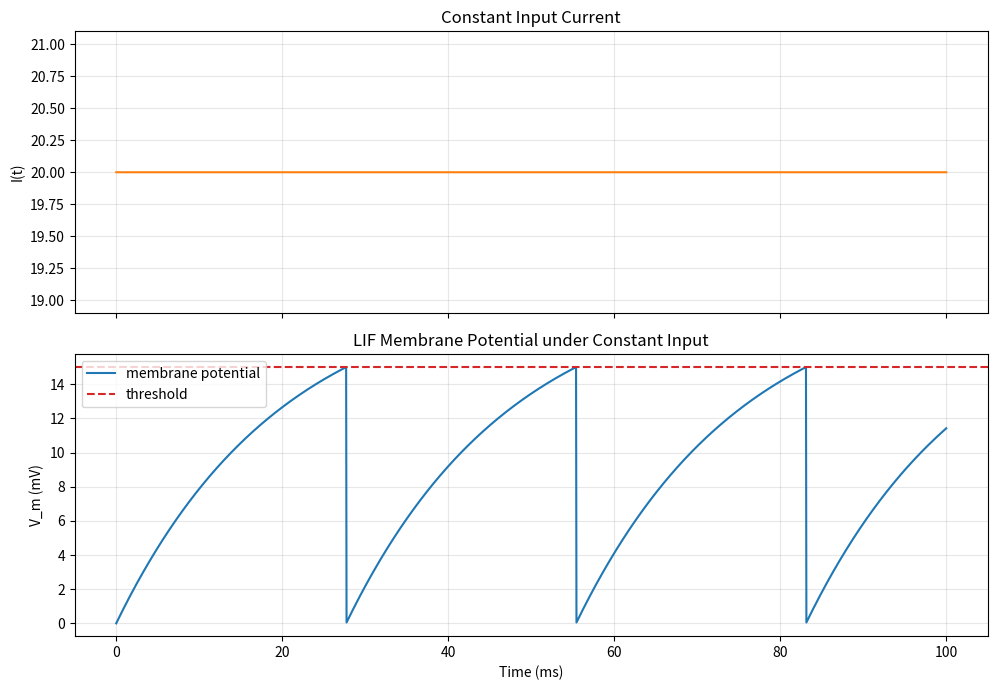

The matplotlib source for this figure:
import numpy as np
import matplotlib.pyplot as plt
# TODO1：补全LIF膜电位离散更新公式
def lif_step(v_prev, input_current, tau_m, dt, R=1.0, v_rest=0.0):
    v_next = v_prev + dt / tau_m * (-(v_prev - v_rest) + R * input_current)
    return v_next

# TODO2：补全阈值判断、脉冲发放与膜电位复位逻辑
def simulate_lif_constant(current_value, tau_m=10.0, v_rest=0.0, v_reset=0.0,
                          v_th=15.0, R=1.0, dt=0.05, time_window=100.0):
    time = np.arange(0, time_window + dt, dt)
    current = np.full_like(time, current_value)
    voltage = np.zeros_like(time)
    spikes = np.zeros_like(time)
    v = v_rest
    for i in range(1, len(time)):
        v = lif_step(v, current[i], tau_m, dt, R, v_rest)
        if v >= v_th:
            spikes[i] = 1  # 标记脉冲发放
            voltage[i] = v_th  # 发放时显示为阈值电位
            v = v_reset  # 膜电位立即复位
        else:
            voltage[i] = v  # 未达阈值，保留更新后膜电位
    return time, current, voltage, spikes

# 本实验要求修改的参数
I_const = 20.0 # 恒定输⼊电流⼤⼩
tau_m = 20.0 # 膜时间常数，决定膜电位变化快慢
V_th = 15.0 # 发放阈值
R = 1.0 # 膜电阻
dt = 0.05 # 数值仿真的时间步长（ ms）
# 其余默认参数（⼀般不需要修改）
V_rest = 0.0 # 静息电位
V_reset = 0.0 # 发放后的复位电位
time_window = 100.0 # 总仿真时长（ ms）
time, current, voltage, spikes = simulate_lif_constant(
current_value=I_const,
tau_m=tau_m,
v_rest=V_rest,
v_reset=V_reset,
v_th=V_th,
R=R,
dt=dt,
time_window=time_window,
)
fig, axes = plt.subplots(2, 1, figsize=(10, 7), sharex=True)
axes[0].plot(time, current, color="tab:orange")
axes[0].set_title("Constant Input Current")
axes[0].set_ylabel("I(t)")
axes[0].grid(alpha=0.3)
axes[1].plot(time, voltage, color="tab:blue", label="membrane potential")
axes[1].axhline(V_th, color="tab:red", linestyle="--", label="threshold")
axes[1].set_title("LIF Membrane Potential under Constant Input")
axes[1].set_xlabel("Time (ms)")
axes[1].set_ylabel("V_m (mV)")
axes[1].grid(alpha=0.3)
axes[1].legend()
plt.tight_layout()
plt.show()
